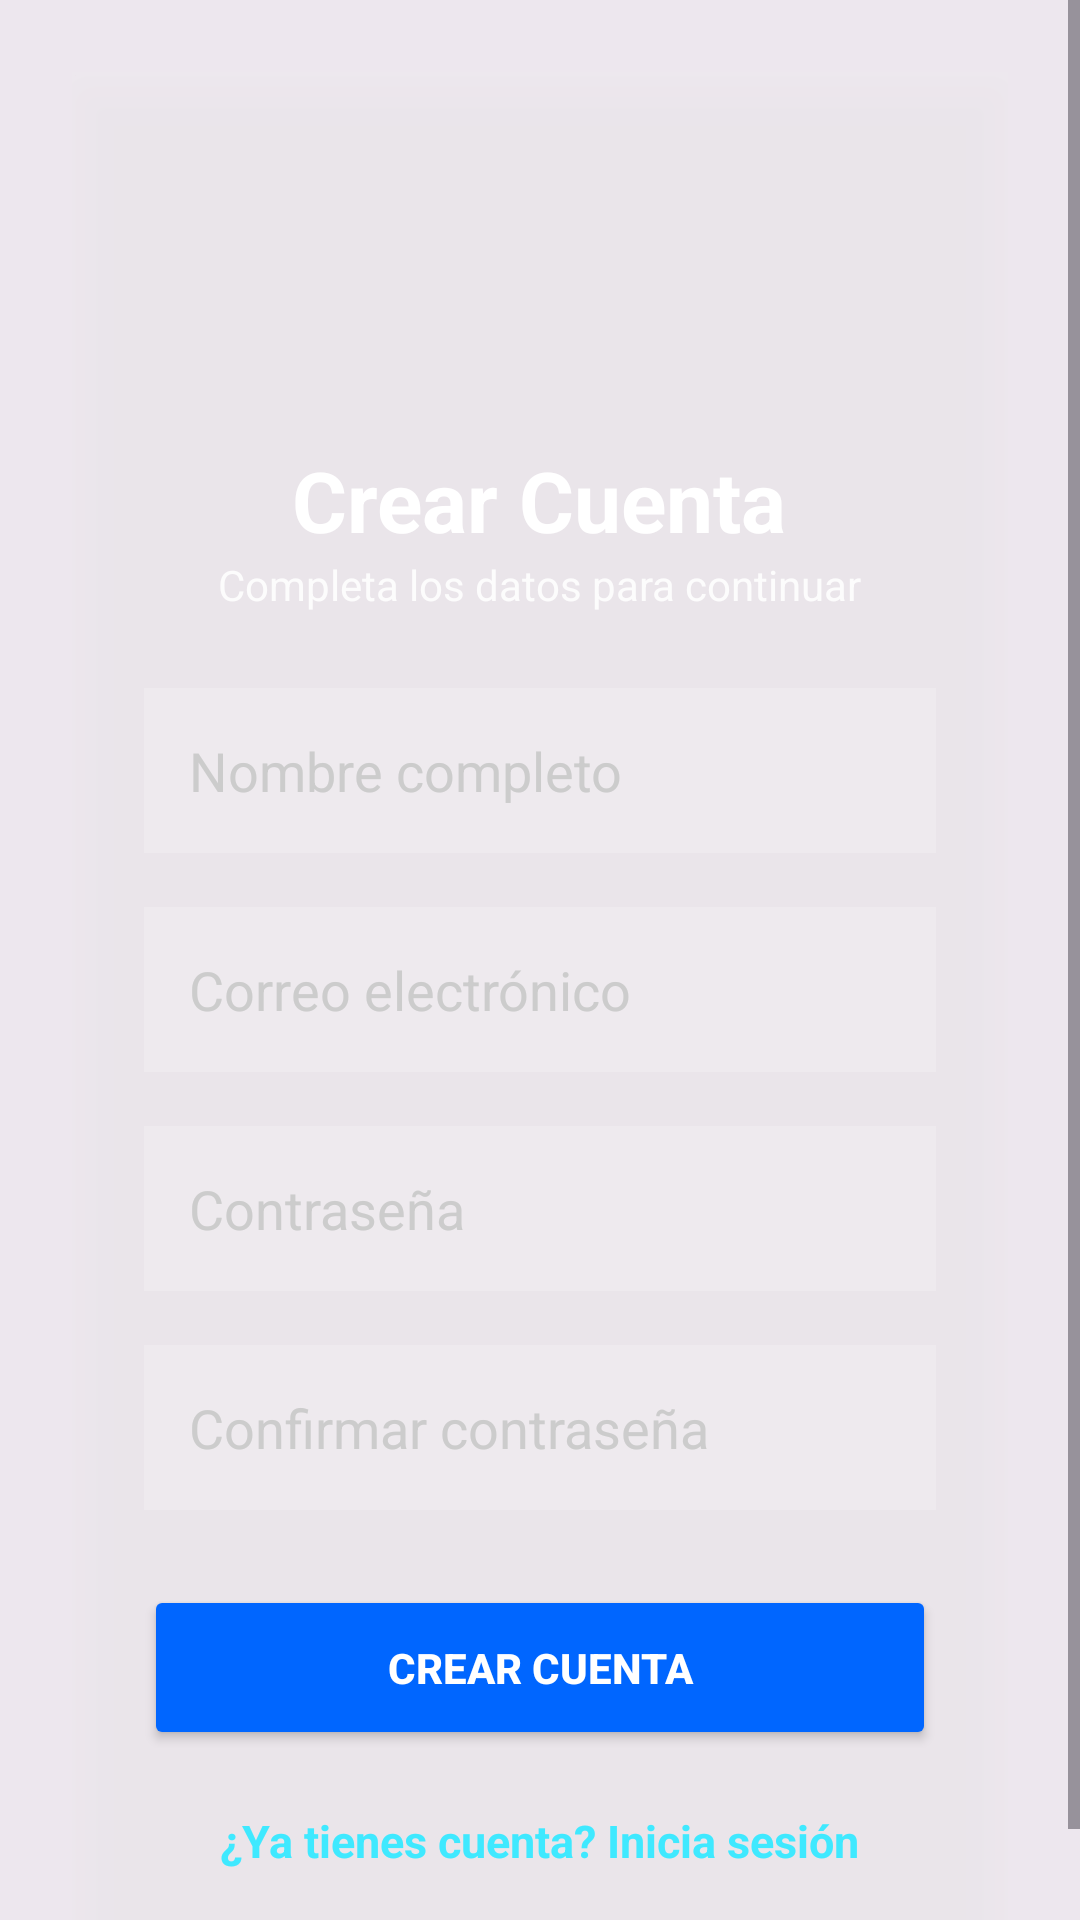

Produce the Android XML layout that renders to this screen, including the resource entries it uses.
<!-- AndroidManifest.xml: application theme Theme.OTN -->
<!-- res/layout/activity_register.xml -->
<?xml version="1.0" encoding="utf-8"?>
<RelativeLayout
    xmlns:android="http://schemas.android.com/apk/res/android"
    android:layout_width="match_parent"
    android:layout_height="match_parent">

    <ImageView
        android:layout_width="match_parent"
        android:layout_height="match_parent"
        android:scaleType="centerCrop"
        android:src="@drawable/fondo_logo" />

    <View
        android:layout_width="match_parent"
        android:layout_height="match_parent"
        android:background="#11000000"/>

    <ScrollView
        android:layout_width="match_parent"
        android:layout_height="match_parent"
        android:fillViewport="true">

        <LinearLayout
            android:layout_width="match_parent"
            android:layout_height="wrap_content"
            android:gravity="center"
            android:orientation="vertical"
            android:padding="24dp">

            <LinearLayout
                android:layout_width="match_parent"
                android:layout_height="wrap_content"
                android:background="#26FFFFFF"
                android:elevation="10dp"
                android:orientation="vertical"
                android:padding="24dp">

                <ImageView
                    android:layout_width="90dp"
                    android:layout_height="90dp"
                    android:layout_gravity="center"
                    android:layout_marginBottom="10dp"
                    android:src="@drawable/logo" />

                <TextView
                    android:layout_width="wrap_content"
                    android:layout_height="wrap_content"
                    android:layout_gravity="center"
                    android:text="Crear Cuenta"
                    android:textColor="#FFFFFF"
                    android:textSize="28sp"
                    android:textStyle="bold" />

                <TextView
                    android:layout_width="wrap_content"
                    android:layout_height="wrap_content"
                    android:layout_gravity="center"
                    android:layout_marginBottom="25dp"
                    android:text="Completa los datos para continuar"
                    android:textColor="#DDFFFFFF"
                    android:textSize="14sp" />

                <EditText
                    android:id="@+id/etNombre"
                    android:layout_width="match_parent"
                    android:layout_height="55dp"
                    android:layout_marginBottom="18dp"
                    android:background="#33FFFFFF"
                    android:hint="Nombre completo"
                    android:padding="15dp"
                    android:textColor="#FFFFFF"
                    android:textColorHint="#CCCCCC"/>

                <EditText
                    android:id="@+id/etCorreo"
                    android:layout_width="match_parent"
                    android:layout_height="55dp"
                    android:layout_marginBottom="18dp"
                    android:background="#33FFFFFF"
                    android:hint="Correo electrónico"
                    android:inputType="textEmailAddress"
                    android:padding="15dp"
                    android:textColor="#FFFFFF"
                    android:textColorHint="#CCCCCC"/>

                <EditText
                    android:id="@+id/etPassword"
                    android:layout_width="match_parent"
                    android:layout_height="55dp"
                    android:layout_marginBottom="18dp"
                    android:background="#33FFFFFF"
                    android:hint="Contraseña"
                    android:inputType="textPassword"
                    android:padding="15dp"
                    android:textColor="#FFFFFF"
                    android:textColorHint="#CCCCCC"/>

                <EditText
                    android:id="@+id/etConfirmPassword"
                    android:layout_width="match_parent"
                    android:layout_height="55dp"
                    android:layout_marginBottom="25dp"
                    android:background="#33FFFFFF"
                    android:hint="Confirmar contraseña"
                    android:inputType="textPassword"
                    android:padding="15dp"
                    android:textColor="#FFFFFF"
                    android:textColorHint="#CCCCCC"/>

                <Button
                    android:id="@+id/btnRegistrar"
                    android:layout_width="match_parent"
                    android:layout_height="55dp"
                    android:backgroundTint="#0066FF"
                    android:text="Crear cuenta"
                    android:textColor="#FFFFFF"
                    android:textStyle="bold"/>

                <TextView
                    android:id="@+id/txtLogin"
                    android:layout_width="wrap_content"
                    android:layout_height="wrap_content"
                    android:layout_gravity="center"
                    android:layout_marginTop="20dp"
                    android:text="¿Ya tienes cuenta? Inicia sesión"
                    android:textColor="#3FE9FF"
                    android:textSize="15sp"
                    android:textStyle="bold"/>

            </LinearLayout>

        </LinearLayout>

    </ScrollView>

</RelativeLayout>
<!-- resources referenced by this layout -->
<resources>
  <style name="Theme.OTN" parent="Base.Theme.OTN" />
  <style name="Base.Theme.OTN" parent="Theme.Material3.DayNight.NoActionBar">
          <item name="android:windowFullscreen">false</item>
      </style>
</resources>
